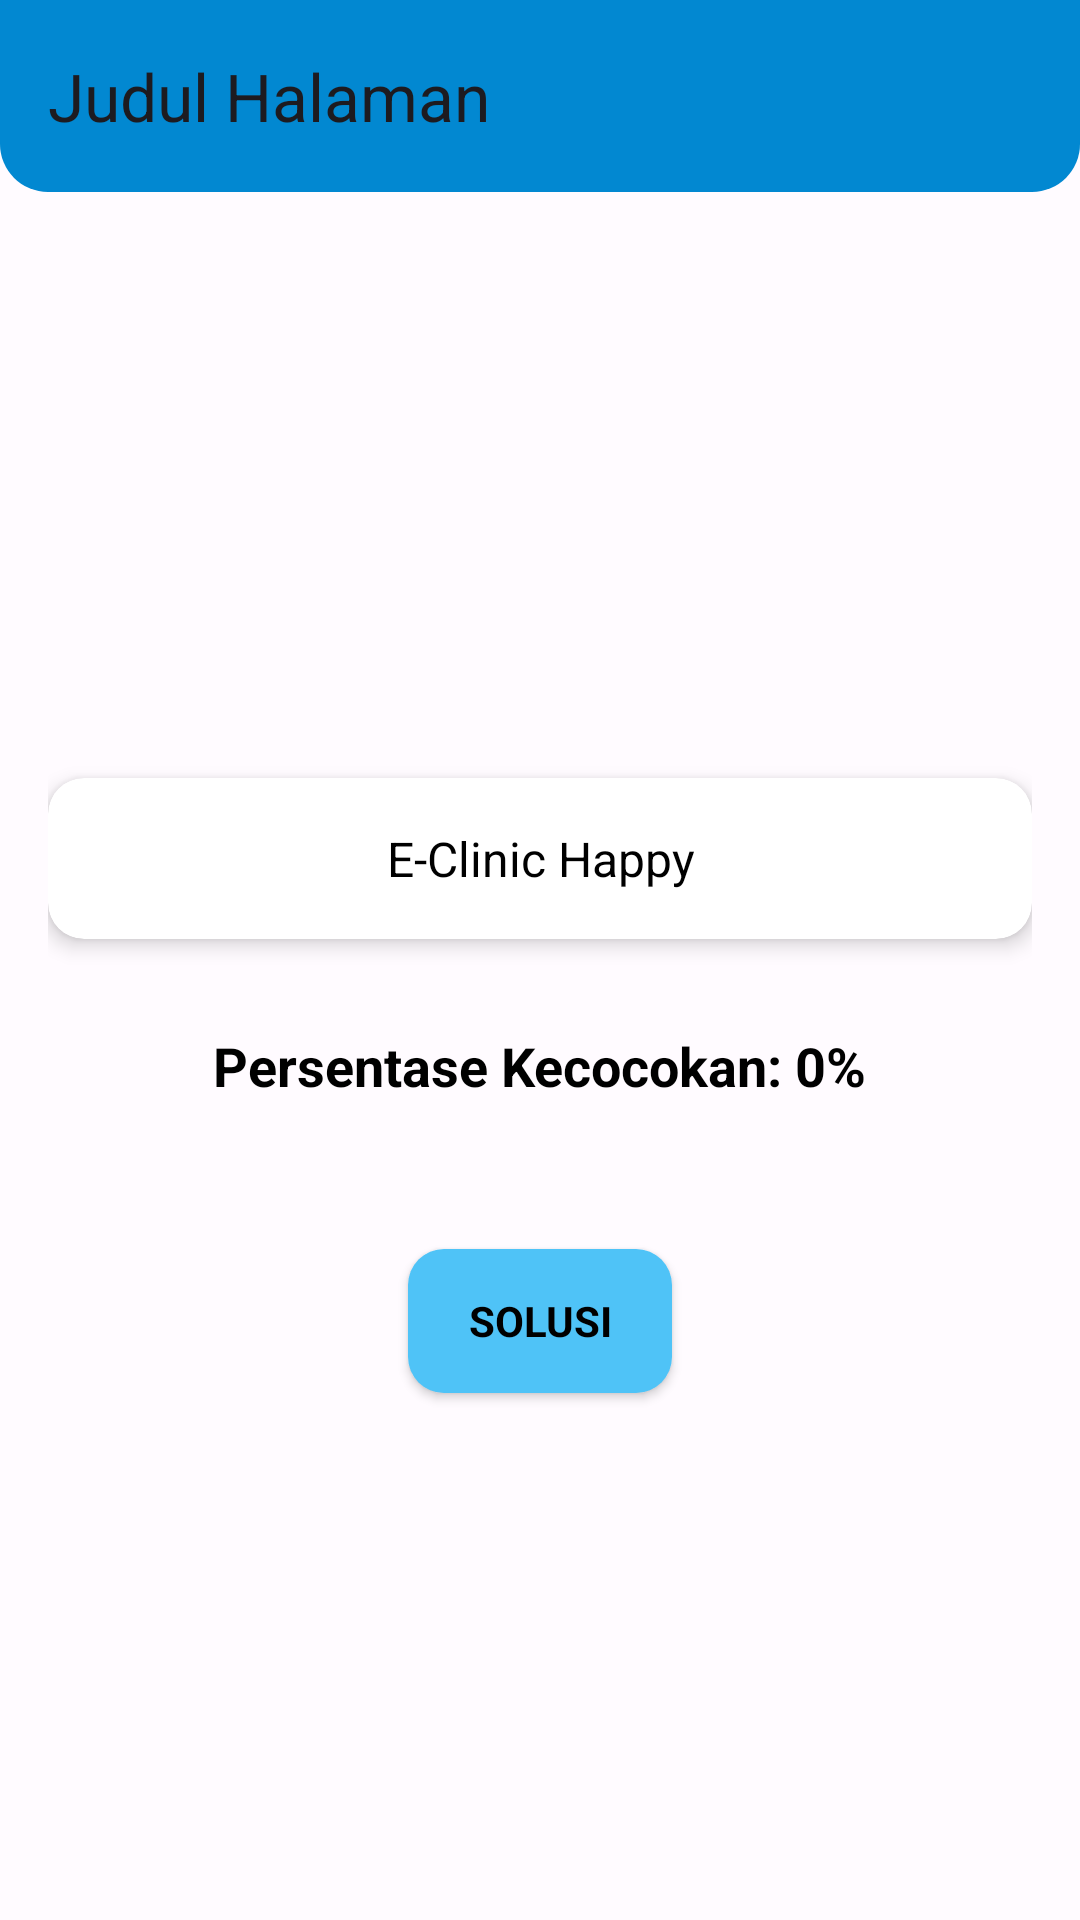

This screen was rendered from an Android layout file. Write that file and the resources it references.
<!-- AndroidManifest.xml: application theme Theme.EClinicHappy -->
<!-- res/layout/activity_diagnosa_hasil.xml -->
<?xml version="1.0" encoding="utf-8"?>
<RelativeLayout xmlns:android="http://schemas.android.com/apk/res/android"
    xmlns:app="http://schemas.android.com/apk/res-auto"
    android:layout_width="match_parent"
    android:layout_height="match_parent">

    
    <androidx.appcompat.widget.Toolbar
        android:id="@+id/toolbar"
        android:layout_width="match_parent"
        android:layout_height="?attr/actionBarSize"
        android:background="@drawable/rounded_corners"
        android:theme="@style/ThemeOverlay.AppCompat.ActionBar"
        app:title="Judul Halaman"
        android:layout_alignParentTop="true" />

    
    <ScrollView
        android:layout_width="match_parent"
        android:layout_height="match_parent"
        android:layout_below="@id/toolbar"
        android:fillViewport="true">

        <LinearLayout
            android:layout_width="match_parent"
            android:layout_height="wrap_content"
            android:orientation="vertical"
            android:gravity="center"
            android:padding="16dp">

            
            <androidx.cardview.widget.CardView
                android:layout_width="match_parent"
                android:layout_height="wrap_content"
                android:layout_marginTop="20dp"
                android:layout_marginBottom="20dp"
                app:cardElevation="4dp"
                android:radius="12dp"
                app:cardCornerRadius="12dp">

                <LinearLayout
                    android:layout_width="match_parent"
                    android:layout_height="wrap_content"
                    android:orientation="vertical"
                    android:padding="16dp"
                    android:gravity="center">

                    <TextView
                        android:id="@+id/tv_hasil"
                        android:layout_width="wrap_content"
                        android:layout_height="wrap_content"
                        android:gravity="center"
                        android:text="@string/app_name"
                        android:textSize="16sp" />
                </LinearLayout>
            </androidx.cardview.widget.CardView>
            
            <TextView
                android:id="@+id/textViewPersentaseCocok"
                android:layout_width="wrap_content"
                android:layout_height="wrap_content"
                android:text="Persentase Kecocokan: 0%"
                android:textSize="18sp"
                android:textStyle="bold"
                android:layout_marginTop="10dp"
                android:layout_gravity="center" />
            <TextView
                android:id="@+id/tvPenyakitLain"
                android:layout_width="match_parent"
                android:layout_height="wrap_content"
                android:layout_marginTop="20dp"
                android:text=""
                android:textSize="14sp"
                android:gravity="center" />



            
            <Button
                android:id="@+id/btn_solusi"
                android:layout_width="wrap_content"
                android:layout_height="wrap_content"
                android:background="@drawable/rounded_button_background"
                android:text="@string/solusi"
                android:textStyle="bold"
                android:layout_gravity="center"
                android:layout_marginTop="10dp" />

        </LinearLayout>
    </ScrollView>
</RelativeLayout>
<!-- resources referenced by this layout -->
<resources>
  <!-- drawable rounded_button_background (drawable) -->
  <?xml version="1.0" encoding="utf-8"?>
  <shape xmlns:android="http://schemas.android.com/apk/res/android"
      android:shape="rectangle">
      <corners android:radius="12dp"/> 
      <solid android:color="@color/buttonlight"/> 
  </shape>
  <!-- drawable rounded_corners (drawable) -->
  <?xml version="1.0" encoding="utf-8"?>
  <shape xmlns:android="http://schemas.android.com/apk/res/android"
      android:shape="rectangle">
      <corners
          android:topLeftRadius="0dp"
          android:topRightRadius="0dp"
          android:bottomLeftRadius="16dp"
          android:bottomRightRadius="16dp"/> 
      <solid android:color="@color/appbarlight"/> 
  </shape>
  <string name="app_name">E-Clinic Happy</string>
  <string name="solusi">Solusi</string>
  <style name="Theme.EClinicHappy" parent="Base.Theme.EClinicHappy" />
  <color name="buttonlight">#4FC3F7</color>
  <color name="appbarlight">#0288D1</color>
  <color name="black">#FF000000</color>
  <color name="md_theme_light_primary">#6051A9</color>
  <color name="md_theme_light_onPrimary">#FFFFFF</color>
  <color name="md_theme_light_primaryContainer">#E6DEFF</color>
  <color name="md_theme_light_onPrimaryContainer">#1B0062</color>
  <color name="md_theme_light_secondary">#605C71</color>
  <color name="md_theme_light_onSecondary">#FFFFFF</color>
  <color name="md_theme_light_secondaryContainer">#E6DFF9</color>
  <color name="md_theme_light_onSecondaryContainer">#1C192B</color>
  <color name="md_theme_light_tertiary">#5F51A9</color>
  <color name="md_theme_light_onTertiary">#FFFFFF</color>
  <color name="md_theme_light_tertiaryContainer">#E6DEFF</color>
  <color name="md_theme_light_onTertiaryContainer">#1B0063</color>
  <color name="md_theme_light_error">#BA1A1A</color>
  <color name="md_theme_light_errorContainer">#FFDAD6</color>
  <color name="md_theme_light_onError">#FFFFFF</color>
  <color name="md_theme_light_onErrorContainer">#410002</color>
  <color name="md_theme_light_background">#FFFBFF</color>
  <color name="md_theme_light_onBackground">#1C1B1F</color>
  <color name="md_theme_light_surface">#FFFBFF</color>
  <color name="md_theme_light_onSurface">#1C1B1F</color>
  <color name="md_theme_light_surfaceVariant">#E6E0EC</color>
  <color name="md_theme_light_onSurfaceVariant">#48454E</color>
  <color name="md_theme_light_outline">#79757F</color>
  <color name="md_theme_light_inverseOnSurface">#F4EFF4</color>
  <color name="md_theme_light_inverseSurface">#313033</color>
  <color name="md_theme_light_inversePrimary">#CABEFF</color>
  <color name="cardlight">#F5F5F5</color>
</resources>
